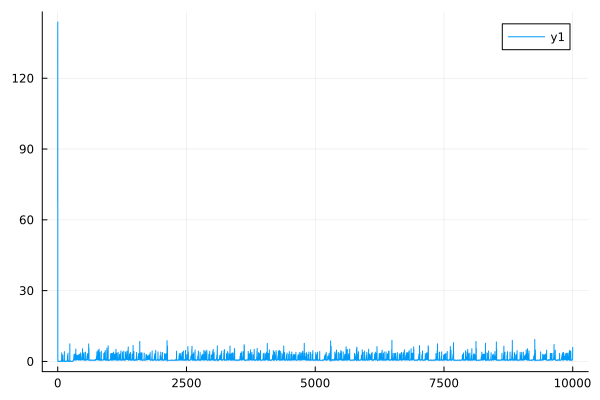

Data behind this chart, as committed beside it:
0	67.57427504855276
1	143.8
2	0.113
3	0.1119
4	0.08001
5	0.07921
6	0.07685
7	0.07608
8	1.6232005388833453e-7
9	1.62319826877829e-7
10	1.6231914584902028e-7
11	1.623189188412996e-7
12	1.623182378208388e-7
13	1.6231801081572586e-7
14	1.62317329803072e-7
15	1.623171028004722e-7
16	0.1085
17	0.1074
18	1.6798084841596079e-7
19	1.6798061270946915e-7
20	0.07381
21	0.07307
22	2.30110390928428e-7
23	2.301099370315596e-7
24	2.3010857534849543e-7
25	2.3010812145917783e-7
26	2.301067597985336e-7
27	2.3010630591660744e-7
28	2.3010494427811076e-7
29	2.3010449040351348e-7
30	2.3010312878701489e-7
31	2.3010267491995495e-7
32	0.07089
33	0.07018
34	3.145065143513762e-7
35	3.145056475516223e-7
36	3.1450304717140067e-7
37	3.1450218039137325e-7
38	0.1042
39	0.1032
40	0.06808
41	0.0674
42	4.3968602095084954e-7
43	4.3968433515286587e-7
44	4.396792778121807e-7
45	4.39677592067769e-7
46	4.396725348876702e-7
47	4.396708491962594e-7
48	4.3966579217586384e-7
49	4.39664106537584e-7
50	4.396590496768895e-7
51	4.396573640922643e-7
52	0.06539
53	0.06474
54	5.950177749622441e-7
55	5.95014628377938e-7
56	0.0628
57	0.06218
58	8.02636422666896e-7
59	8.0263060354185e-7
60	0.1206
... 9,940 more rows
